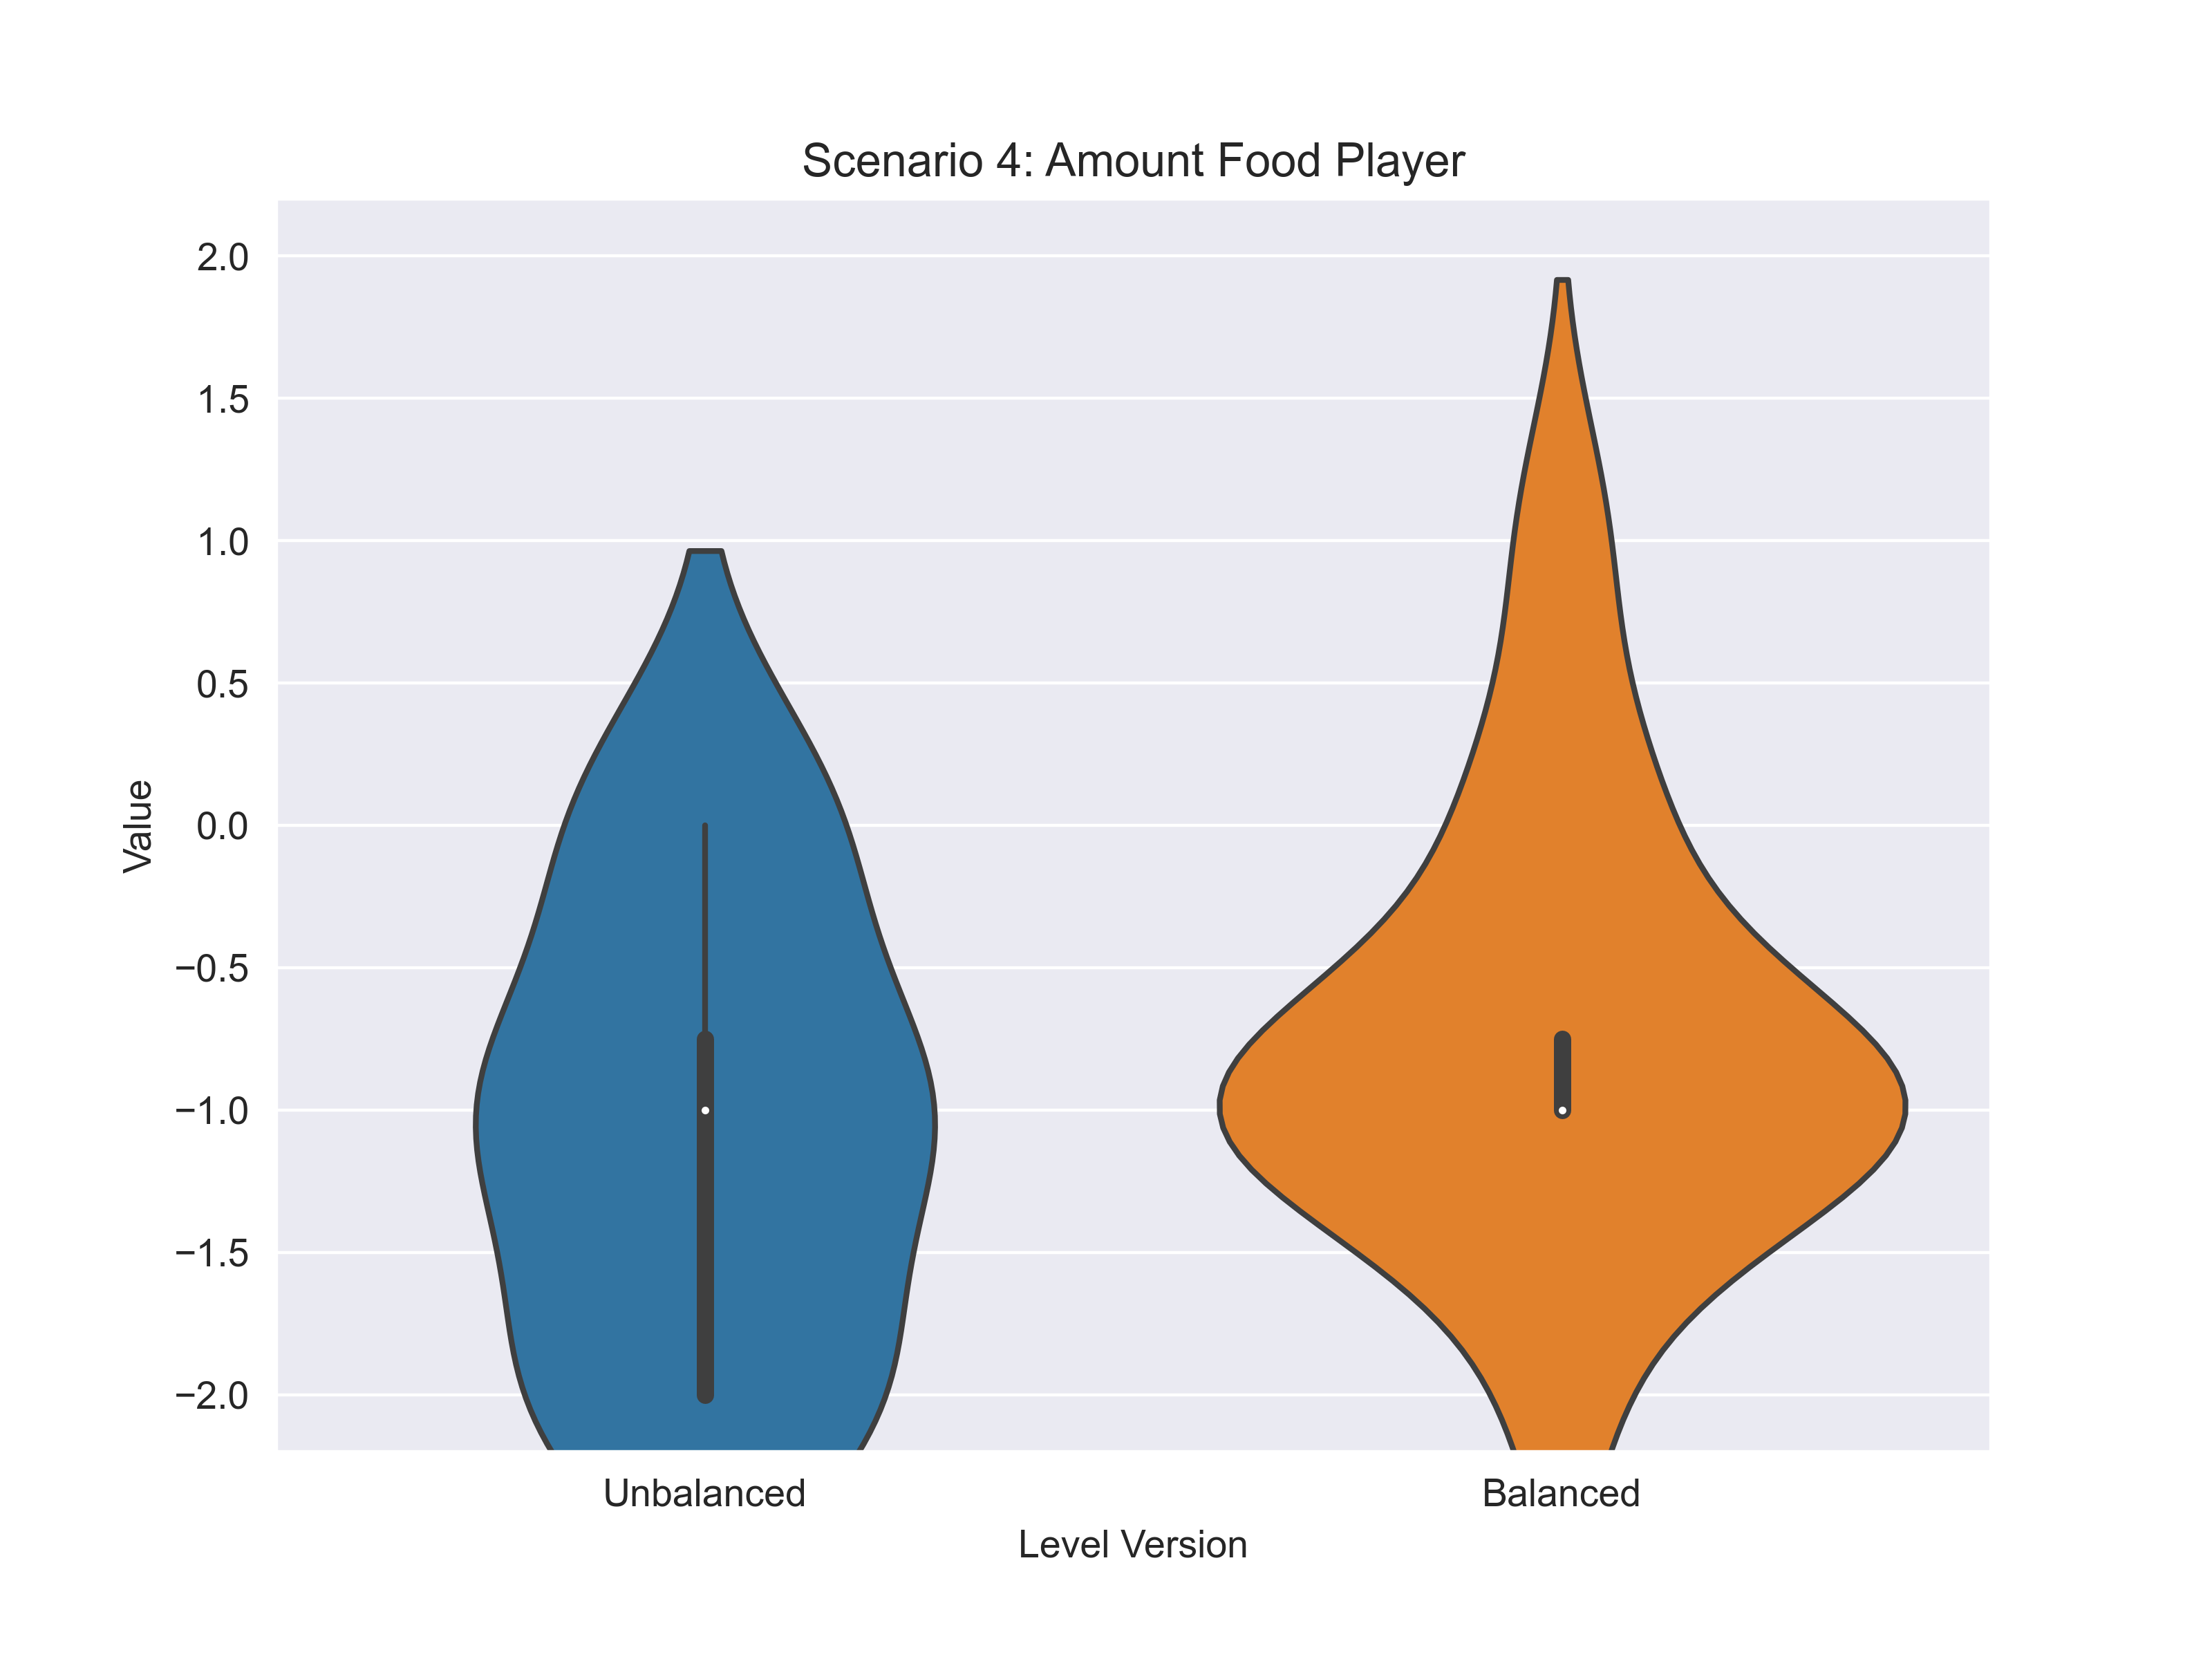

Values plotted in this chart, from the file beside it:
scenario; variable; answer_unbalanced; answer_balanced
4; food; -2; -1
4; food; -2; -1
4; food; -1; 1
4; food; -2; -1
4; food; -2; -1
4; food; -1; -1
4; food; -1; -1
4; food; -1; -1
4; food; 0; 0
4; food; 0; -1
4; food; 0; 0
4; food; -1; -2
